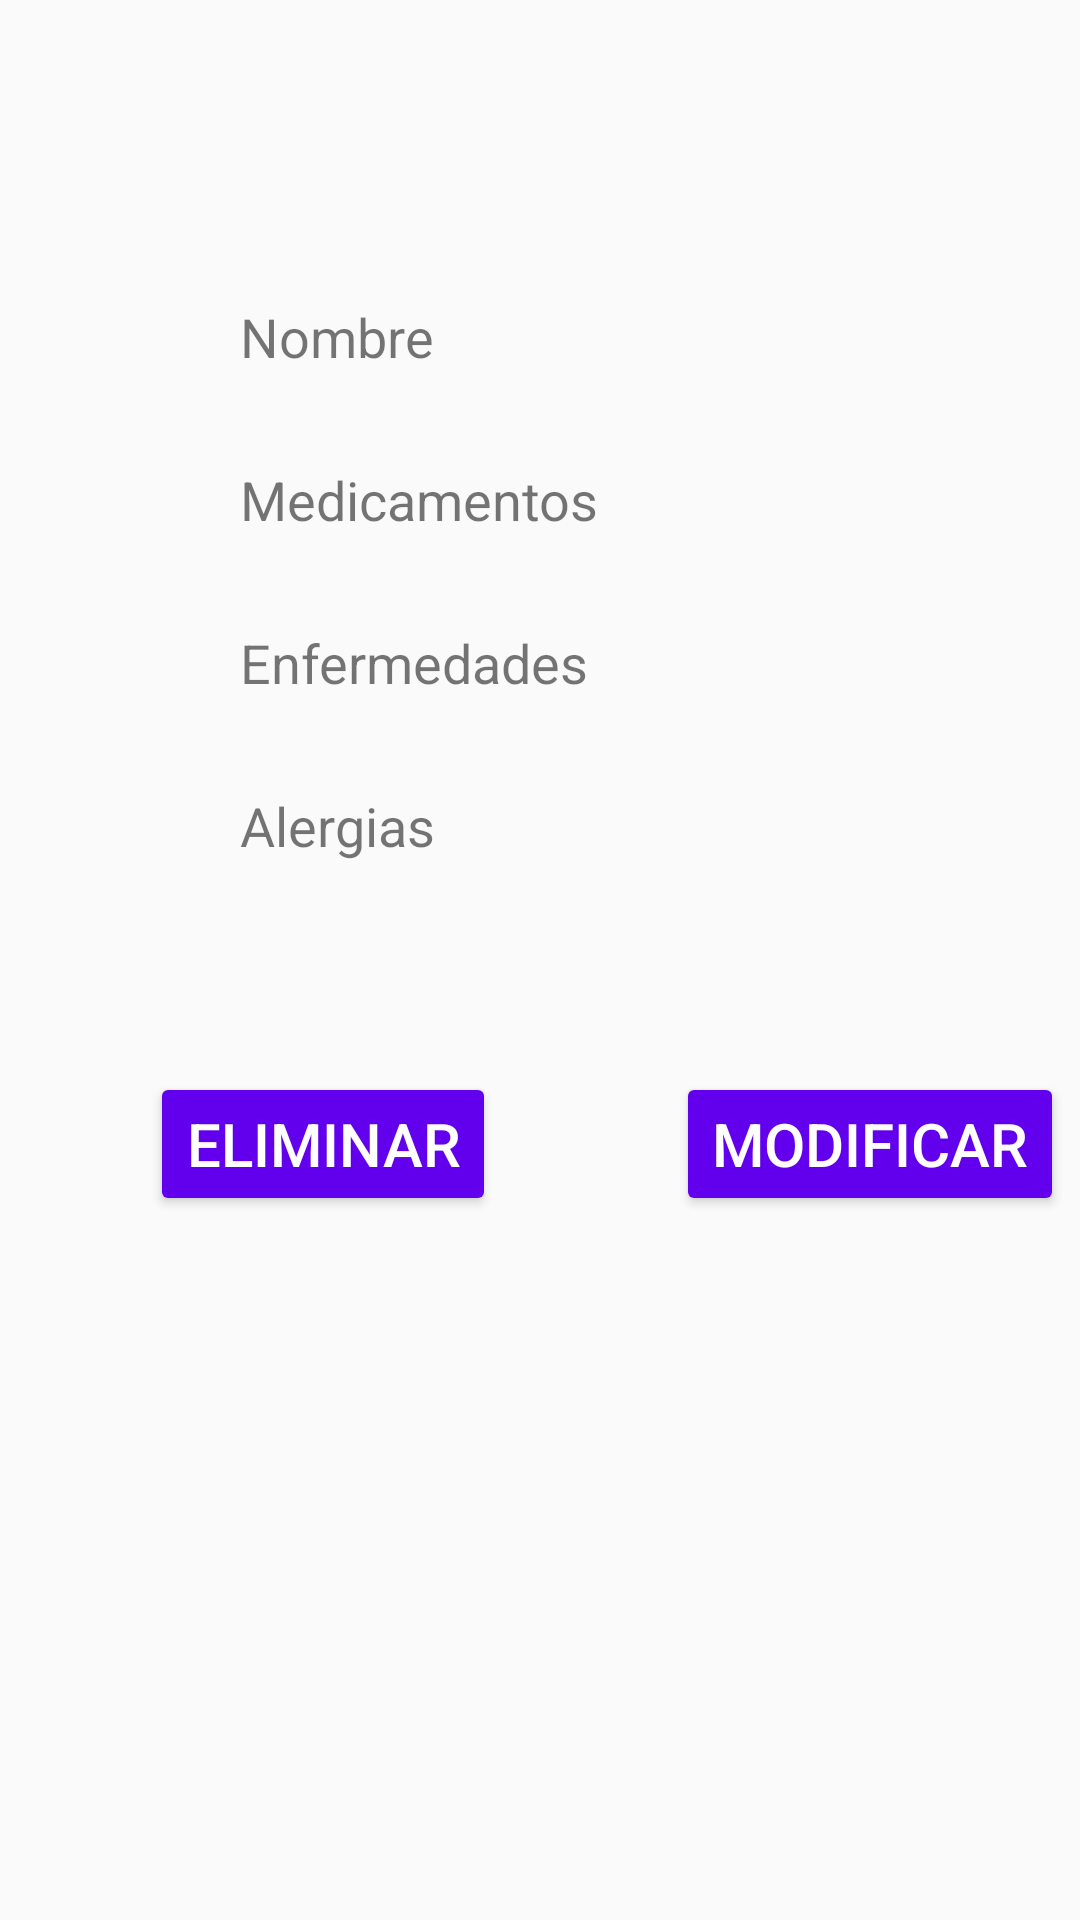

This screen was rendered from an Android layout file. Write that file and the resources it references.
<!-- AndroidManifest.xml: application theme Theme.Healthscribe -->
<!-- res/layout/activity_datos_incompatibilidad.xml -->
<?xml version="1.0" encoding="utf-8"?>
<androidx.constraintlayout.widget.ConstraintLayout xmlns:android="http://schemas.android.com/apk/res/android"
    xmlns:app="http://schemas.android.com/apk/res-auto"
    xmlns:tools="http://schemas.android.com/tools"
    android:layout_width="match_parent"
    android:layout_height="match_parent"
    tools:context=".DatosIncompatibilidadActivity">

    <TextView
        android:id="@+id/tv_med_inc_sel"
        android:layout_width="wrap_content"
        android:layout_height="wrap_content"
        android:layout_marginStart="80dp"
        android:layout_marginLeft="80dp"
        android:layout_marginTop="100dp"
        android:text="@string/txt_nombre"
        android:textSize="18sp"
        app:layout_constraintStart_toStartOf="parent"
        app:layout_constraintTop_toTopOf="parent" />

    <TextView
        android:id="@+id/tv_medic_inc_sel"
        android:layout_width="wrap_content"
        android:layout_height="wrap_content"
        android:layout_marginStart="80dp"
        android:layout_marginLeft="80dp"
        android:layout_marginTop="30dp"
        android:text="@string/b_lista_medicamentos"
        android:textSize="18sp"
        app:layout_constraintStart_toStartOf="parent"
        app:layout_constraintTop_toBottomOf="@+id/tv_med_inc_sel" />

    <TextView
        android:id="@+id/tv_enf_inc_sel"
        android:layout_width="wrap_content"
        android:layout_height="wrap_content"
        android:layout_marginStart="80dp"
        android:layout_marginLeft="80dp"
        android:layout_marginTop="30dp"
        android:text="@string/b_lista_enfermedades"
        android:textSize="18sp"
        app:layout_constraintStart_toStartOf="parent"
        app:layout_constraintTop_toBottomOf="@+id/tv_medic_inc_sel" />

    <TextView
        android:id="@+id/tv_aler_inc_sel"
        android:layout_width="wrap_content"
        android:layout_height="wrap_content"
        android:layout_marginStart="80dp"
        android:layout_marginLeft="80dp"
        android:layout_marginTop="30dp"
        android:text="@string/b_lista_alergias"
        android:textSize="18sp"
        app:layout_constraintStart_toStartOf="parent"
        app:layout_constraintTop_toBottomOf="@+id/tv_enf_inc_sel" />

    <Button
        android:id="@+id/b_eli_inc_sel"
        android:layout_width="wrap_content"
        android:layout_height="wrap_content"
        android:layout_marginStart="50dp"
        android:layout_marginLeft="50dp"
        android:layout_marginTop="70dp"
        android:text="@string/b_eliminar"
        android:textSize="20sp"
        app:layout_constraintStart_toStartOf="parent"
        app:layout_constraintTop_toBottomOf="@+id/tv_aler_inc_sel"
        android:backgroundTint="@color/purple_500"
        android:textColor="@color/white"/>

    <Button
        android:id="@+id/b_mod_inc_sel"
        android:layout_width="wrap_content"
        android:layout_height="wrap_content"
        android:layout_marginStart="60dp"
        android:layout_marginLeft="60dp"
        android:layout_marginTop="70dp"
        android:onClick="accModificarIncSelec"
        android:text="@string/b_modificar"
        android:textSize="20sp"
        app:layout_constraintStart_toEndOf="@+id/b_eli_inc_sel"
        app:layout_constraintTop_toBottomOf="@+id/tv_aler_inc_sel"
        android:backgroundTint="@color/purple_500"
        android:textColor="@color/white"/>
</androidx.constraintlayout.widget.ConstraintLayout>
<!-- resources referenced by this layout -->
<resources>
  <string name="b_eliminar">Eliminar</string>
  <string name="b_lista_alergias">Alergias</string>
  <string name="b_lista_enfermedades">Enfermedades</string>
  <string name="b_lista_medicamentos">Medicamentos</string>
  <string name="b_modificar">Modificar</string>
  <string name="txt_nombre">Nombre</string>
  <style name="Theme.Healthscribe" parent="Theme.AppCompat.Light.DarkActionBar">
          
          <item name="colorPrimary">@color/purple_500</item>
          <item name="colorPrimaryDark">@color/purple_700</item>
          <item name="colorAccent">@color/teal_200</item>
          
      </style>
  <!-- not gathered from this repository: default colours our renderer supplied (Android Studio template values) -->
  <color name="purple_500">#FF6200EE</color>
  <color name="purple_700">#FF3700B3</color>
  <color name="teal_200">#FF03DAC5</color>
  <color name="white">#FFFFFFFF</color>
</resources>
